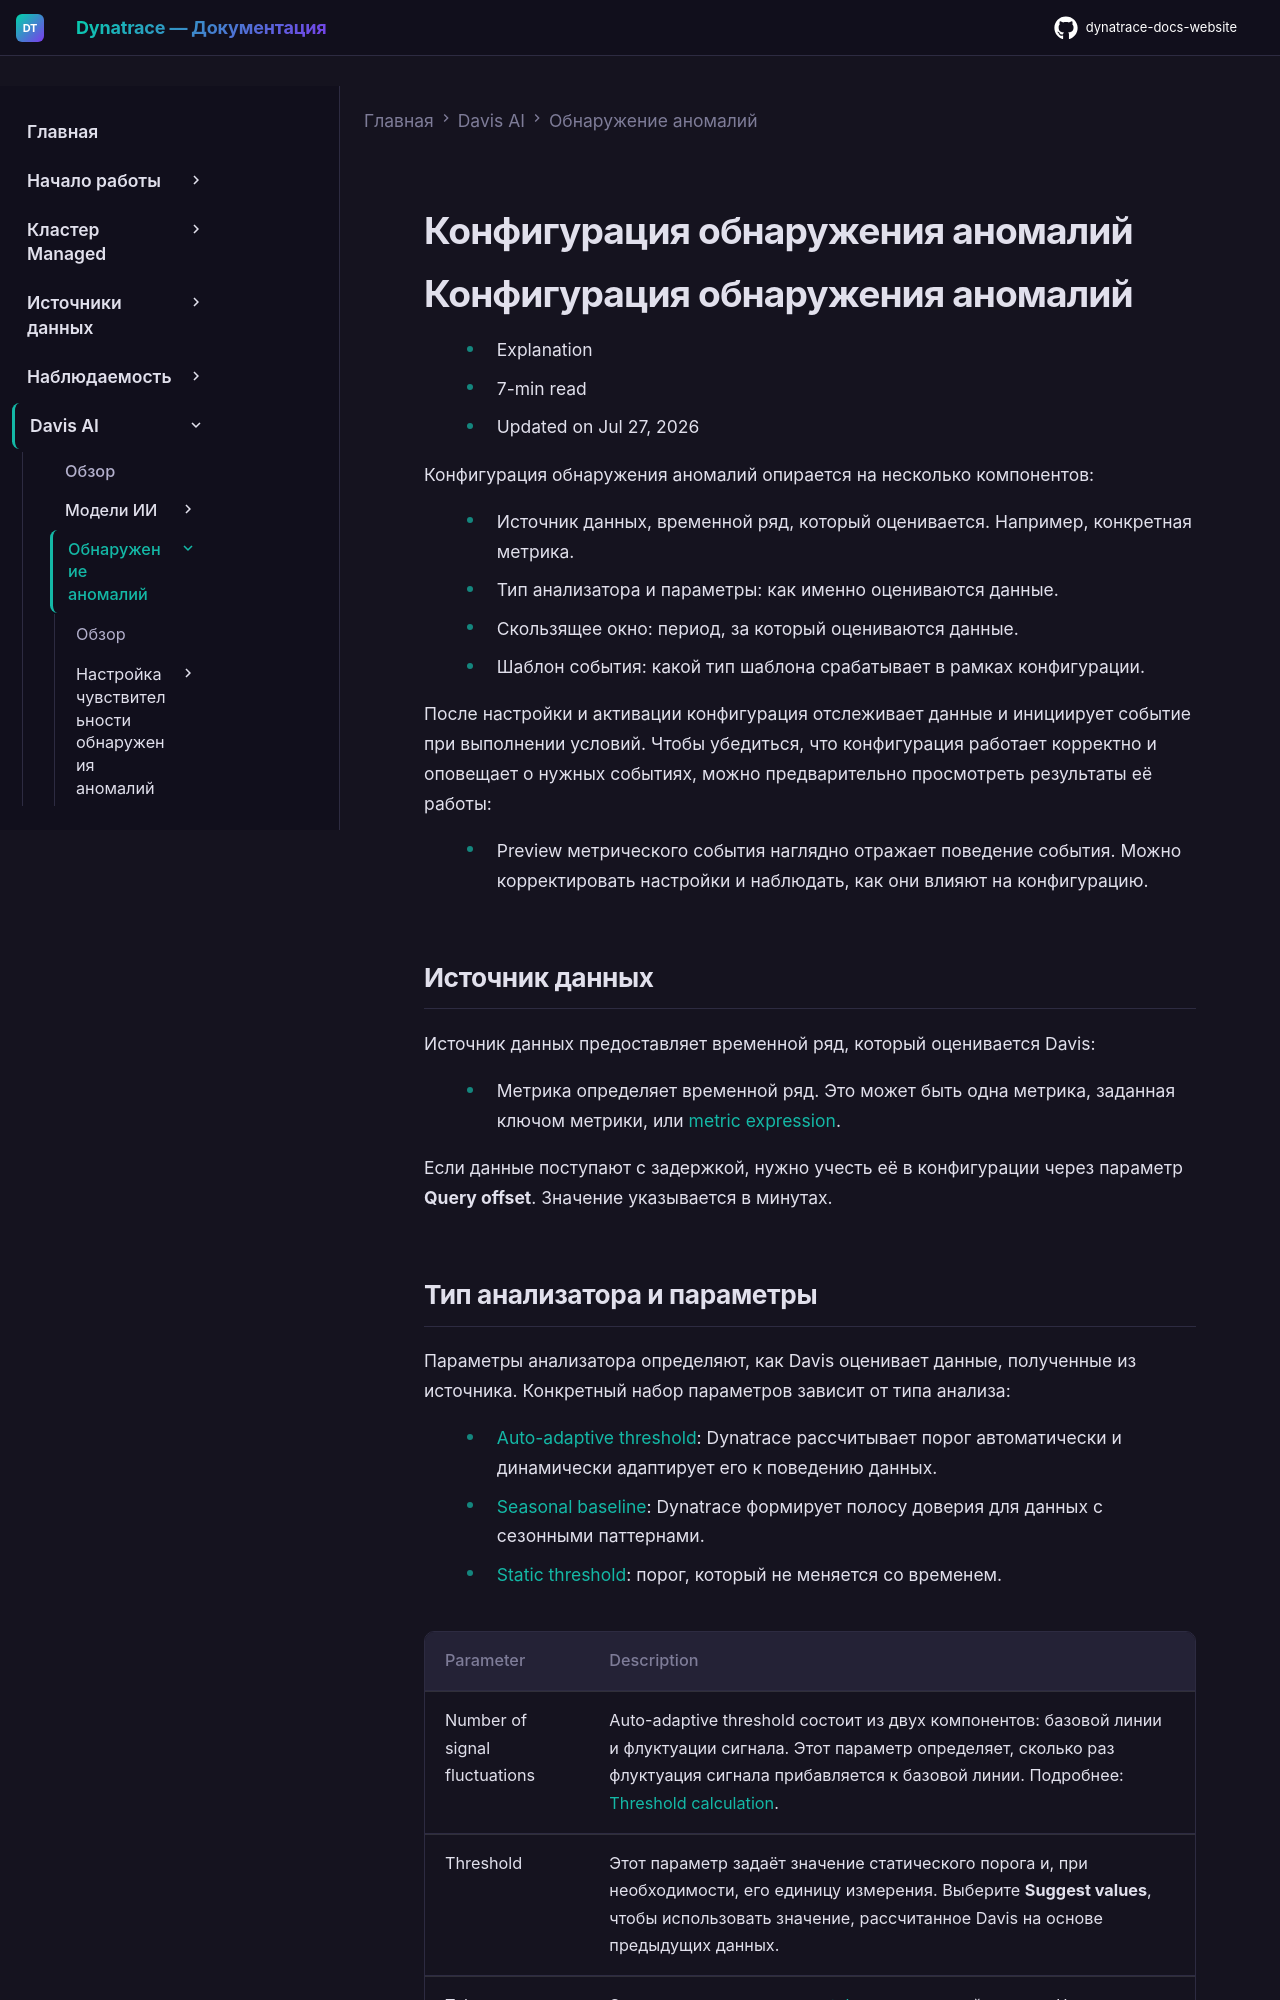

repository: Yerkebulan-Ardabayev/dynatrace-docs-website · page: managed-ru/dynatrace-intelligence/anomaly-detection/anomaly-detection-configuration/index.html · generator: mkdocs

---
title: Конфигурация обнаружения аномалий
source: https://docs.dynatrace.com/managed/dynatrace-intelligence/anomaly-detection/anomaly-detection-configuration
---

# Конфигурация обнаружения аномалий

# Конфигурация обнаружения аномалий

* Explanation
* 7-min read
* Updated on Jul 27, 2026

Конфигурация обнаружения аномалий опирается на несколько компонентов:

* Источник данных, временной ряд, который оценивается. Например, конкретная метрика.
* Тип анализатора и параметры: как именно оцениваются данные.
* Скользящее окно: период, за который оцениваются данные.
* Шаблон события: какой тип шаблона срабатывает в рамках конфигурации.

После настройки и активации конфигурация отслеживает данные и инициирует событие при выполнении условий. Чтобы убедиться, что конфигурация работает корректно и оповещает о нужных событиях, можно предварительно просмотреть результаты её работы:

* Preview метрического события наглядно отражает поведение события. Можно корректировать настройки и наблюдать, как они влияют на конфигурацию.

## Источник данных

Источник данных предоставляет временной ряд, который оценивается Davis:

* Метрика определяет временной ряд. Это может быть одна метрика, заданная ключом метрики, или [metric expression](/managed/dynatrace-api/environment-api/metric-v2/metric-expressions "Use metric expressions to apply arithmetic operations in a data points query via the Metrics API v2.").

Если данные поступают с задержкой, нужно учесть её в конфигурации через параметр **Query offset**. Значение указывается в минутах.
